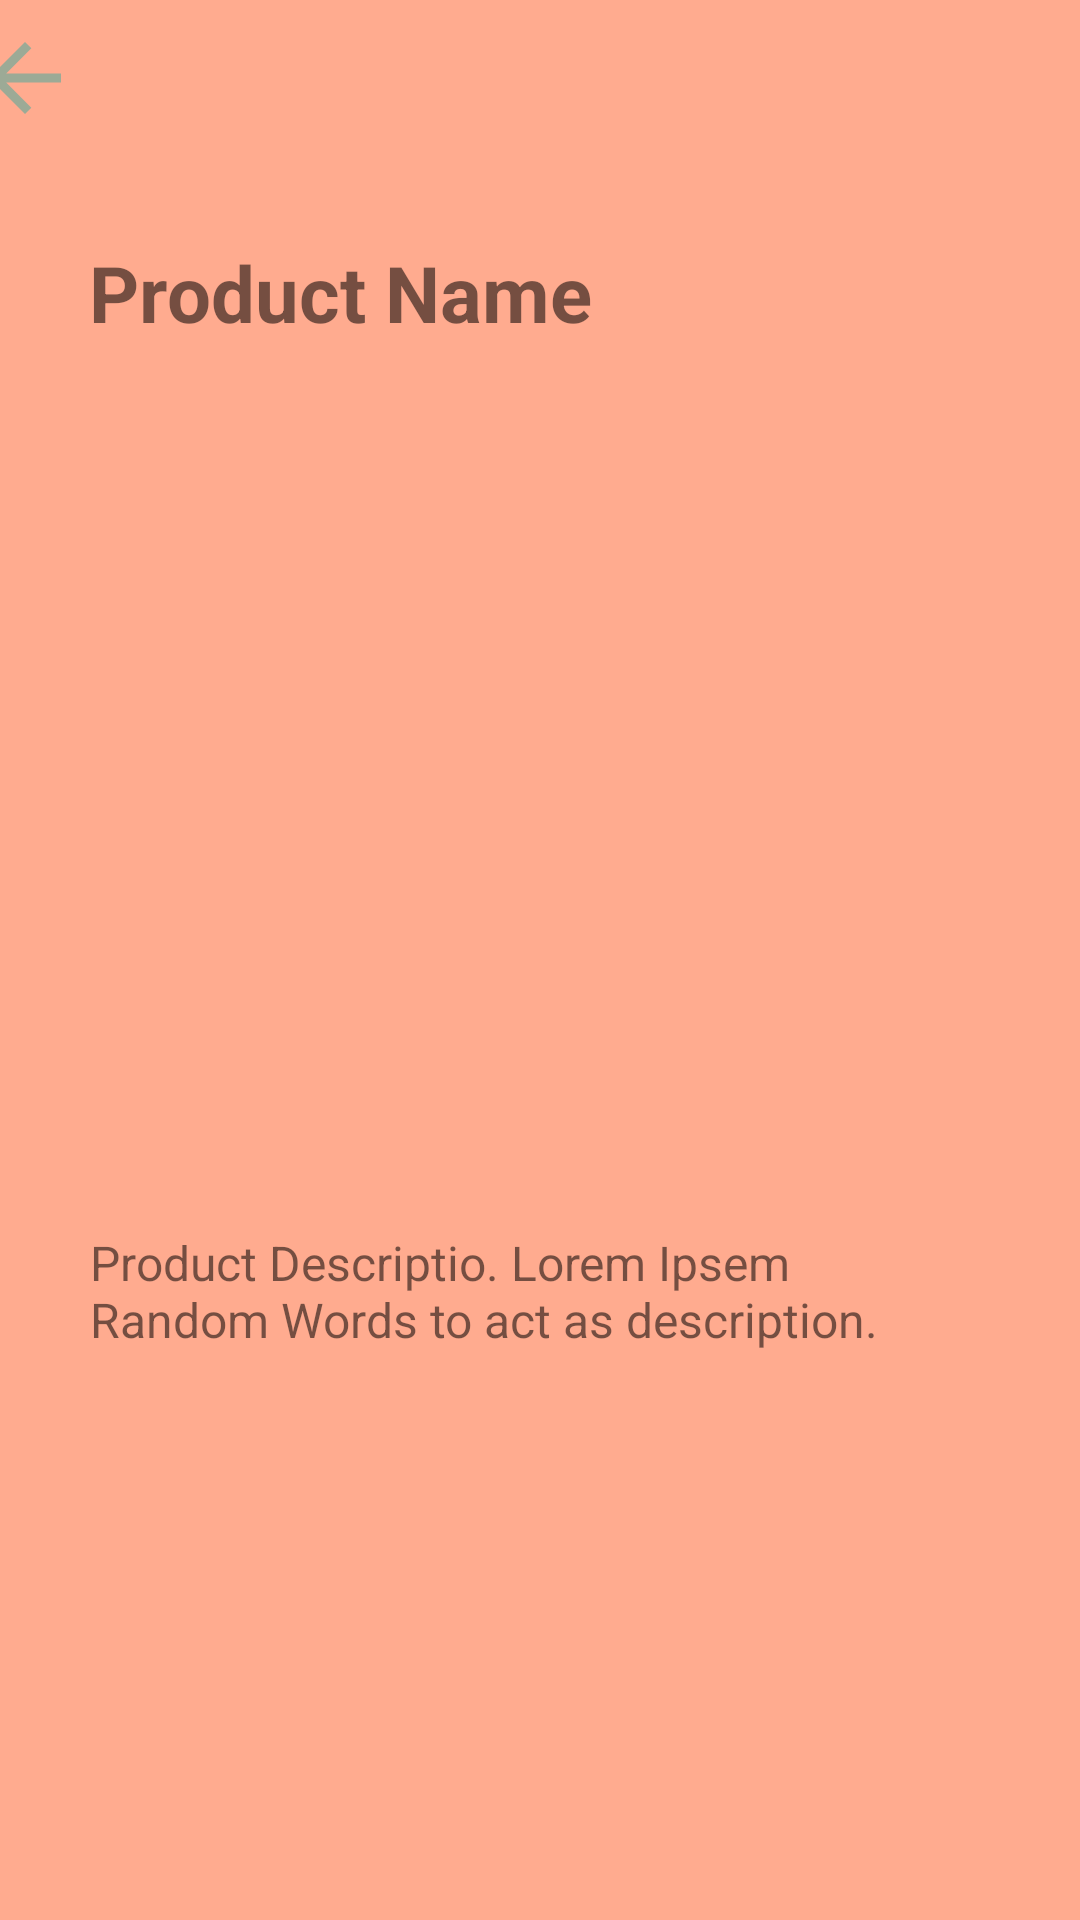

Reconstruct the res/layout file that produces this screen, plus the resources it refers to.
<!-- AndroidManifest.xml: application theme Theme.CosmeticAppUiux -->
<!-- res/layout/activity_more_info.xml -->
<?xml version="1.0" encoding="utf-8"?>
<androidx.constraintlayout.widget.ConstraintLayout xmlns:android="http://schemas.android.com/apk/res/android"
    xmlns:app="http://schemas.android.com/apk/res-auto"
    xmlns:tools="http://schemas.android.com/tools"
    android:layout_width="match_parent"
    android:layout_height="match_parent"
    android:background="#FFAB8F"
    tools:context=".MoreInfo">

    <ImageView
        android:id="@+id/img_moreinfo"
        android:layout_width="200dp"
        android:layout_height="200dp"
        android:layout_marginTop="32dp"
        android:scaleType="centerCrop"
        app:layout_constraintEnd_toEndOf="parent"
        app:layout_constraintStart_toStartOf="parent"
        app:layout_constraintTop_toBottomOf="@+id/tv_productnameTitle" />

    <TextView
        android:id="@+id/tv_desription"
        android:layout_width="283dp"
        android:layout_height="69dp"
        android:layout_marginStart="16dp"
        android:layout_marginTop="4dp"
        android:layout_marginBottom="228dp"
        android:text="Product Descriptio. Lorem Ipsem Random Words to act as description. "
        android:textSize="16sp"
        app:layout_constraintBottom_toBottomOf="parent"
        app:layout_constraintEnd_toEndOf="parent"
        app:layout_constraintHorizontal_bias="0.232"
        app:layout_constraintStart_toStartOf="parent"
        app:layout_constraintTop_toBottomOf="@+id/tv_descriptionTitle"
        app:layout_constraintVertical_bias="0.0" />

    <TextView
        android:id="@+id/tv_descriptionTitle"
        android:layout_width="wrap_content"
        android:layout_height="wrap_content"
        android:layout_marginStart="16dp"
        android:layout_marginTop="32dp"
        android:textSize="20sp"
        android:textStyle="bold"
        app:layout_constraintEnd_toEndOf="parent"
        app:layout_constraintHorizontal_bias="0.09"
        app:layout_constraintStart_toStartOf="parent"
        app:layout_constraintTop_toBottomOf="@+id/img_moreinfo" />

    <TextView
        android:id="@+id/tv_productnameTitle"
        android:layout_width="300dp"
        android:layout_height="wrap_content"
        android:layout_marginTop="80dp"
        android:text="Product Name"
        android:textSize="26sp"
        android:textStyle="bold"
        app:layout_constraintEnd_toEndOf="parent"
        app:layout_constraintHorizontal_bias="0.497"
        app:layout_constraintStart_toStartOf="parent"
        app:layout_constraintTop_toTopOf="parent" />

    <TextView
        android:id="@+id/backarrow"
        android:layout_width="36dp"
        android:layout_height="36dp"
        android:layout_marginStart="8dp"
        android:layout_marginTop="16dp"
        android:layout_marginEnd="300dp"
        android:layout_marginBottom="44dp"
        android:background="@drawable/ic_baseline_arrow_back_24"
        android:backgroundTint="#9CAA96"
        android:gravity="center"
        android:minHeight="?actionBarSize"
        android:padding="@dimen/appbar_padding"
        app:layout_constraintBottom_toTopOf="@+id/tv_productnameTitle"
        app:layout_constraintEnd_toStartOf="@+id/homebuttonmoreinfo"
        app:layout_constraintStart_toStartOf="parent"
        app:layout_constraintTop_toTopOf="parent" />

    <TextView
        android:id="@+id/homebuttonmoreinfo"
        android:layout_width="36dp"
        android:layout_height="36dp"
        android:layout_marginTop="16dp"
        android:layout_marginEnd="16dp"
        android:layout_marginBottom="44dp"
        android:background="@drawable/ic_baseline_home_24"
        android:backgroundTint="#9CAA96"
        android:gravity="center"
        android:minHeight="?actionBarSize"
        android:padding="@dimen/appbar_padding"
        app:layout_constraintBottom_toTopOf="@+id/tv_productnameTitle"
        app:layout_constraintEnd_toEndOf="parent"
        app:layout_constraintTop_toTopOf="parent" />


</androidx.constraintlayout.widget.ConstraintLayout>
<!-- resources referenced by this layout -->
<resources>
  <!-- drawable ic_baseline_arrow_back_24 (drawable) -->
  <vector android:height="24dp" android:tint="#8C8989"
      android:viewportHeight="24" android:viewportWidth="24"
      android:width="24dp" xmlns:android="http://schemas.android.com/apk/res/android">
      <path android:fillColor="@android:color/white" android:pathData="M20,11H7.83l5.59,-5.59L12,4l-8,8 8,8 1.41,-1.41L7.83,13H20v-2z"/>
  </vector>
  <style name="Theme.CosmeticAppUiux" parent="Theme.MaterialComponents.DayNight.DarkActionBar">
          
          <item name="colorPrimary">@color/purple_500</item>
          <item name="colorPrimaryVariant">@color/purple_700</item>
          <item name="colorOnPrimary">@color/white</item>
          
          <item name="colorSecondary">@color/teal_200</item>
          <item name="colorSecondaryVariant">@color/teal_700</item>
          <item name="colorOnSecondary">@color/black</item>
          
          <item name="android:statusBarColor" tools:targetApi="l">?attr/colorPrimaryVariant</item>
          
      </style>
  <color name="purple_500">#C97B61</color>*
  <color name="purple_700">#C97B61</color>*
  <color name="white">#FFFFFFFF</color>
  <color name="teal_200">#FF03DAC5</color>
  <color name="teal_700">#FF018786</color>
  <color name="black">#FF000000</color>
</resources>
